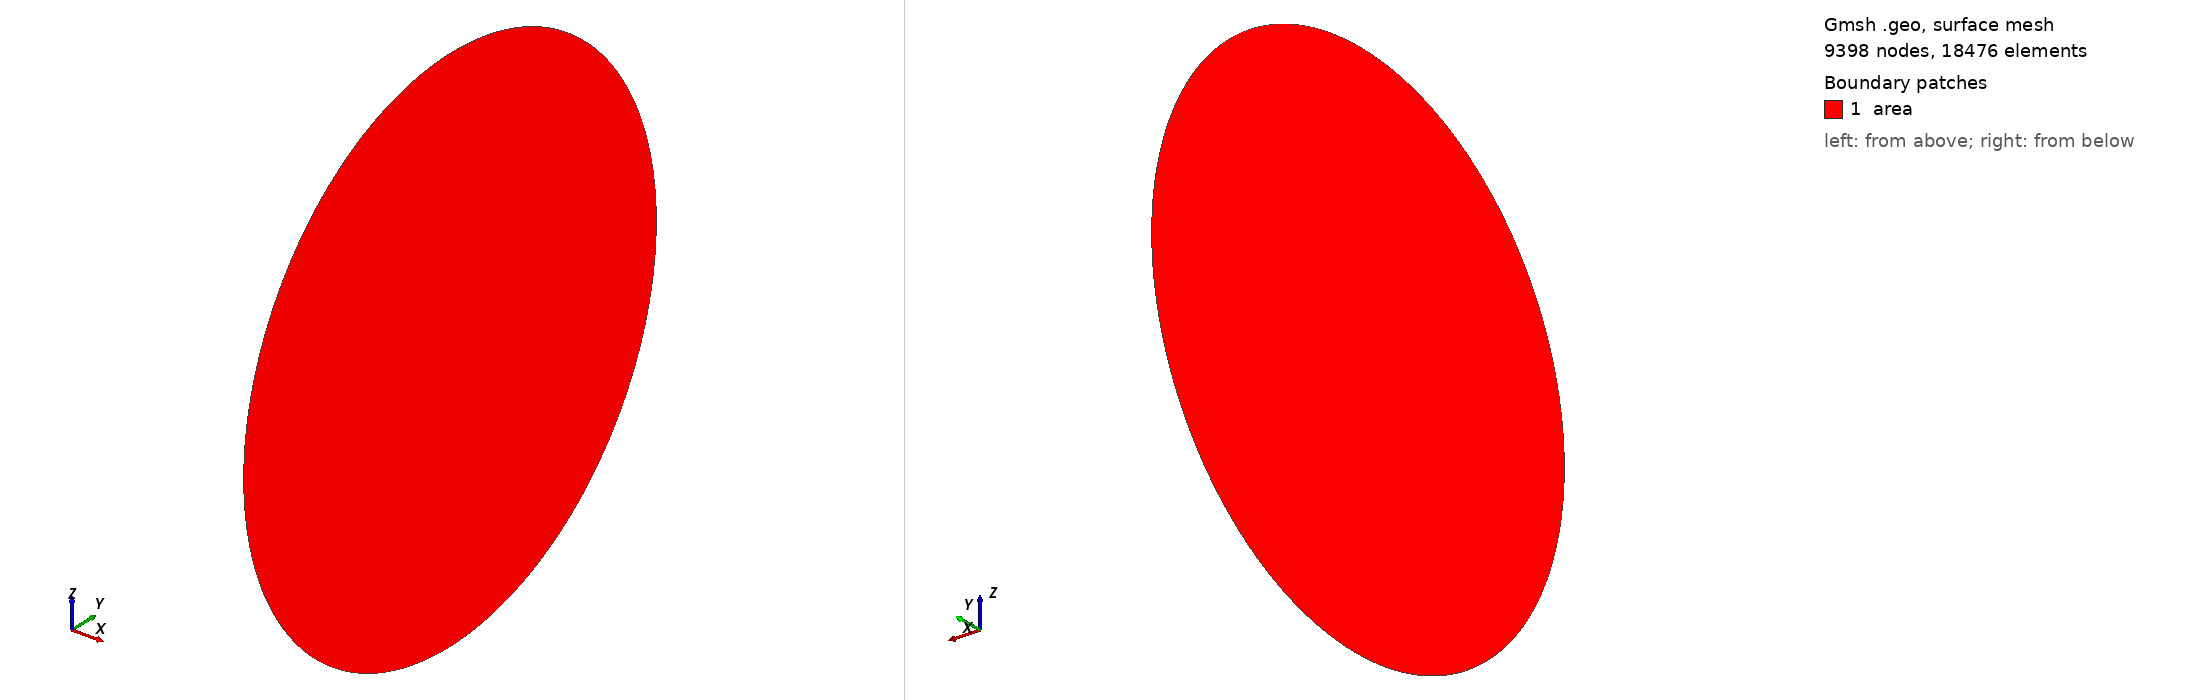

Gmsh geometry script, surface-meshed: 9398 nodes, 18476 surface elements. Boundary patches (legend numbers): 1 area. Left view from above one corner, right view from below the opposite corner. Legend entries are the model's physical surfaces. The drawing asked Gmsh for element sizes between 1% and 20% of the model's largest extent; the script's own settings can give other sizes.

=== freejet-test.geo (drawn) ===
/* File: periodic-cylindrical-3d-annular-generator.geo
 * Author: Gustavo Charles P. de Oliveira
 * Date: September 17th, 2013
 * Description: Generates a 3D channel with lateral periodicity for annular flows
 */


// PARAMETERS

// --- Refinement
bIn = 0.1;

// --- Boundary Geometry
xMin = 0; // begin of channel
Printf("Begin of the Channel: x = %g", xMin);
yMin = 0;
zMin = 0;

r1 = 5; // inner radius

D1 = 2*r1; // inner diameter

// SURFACES

// INNER circumference

// --- left end

p1 = newp;
Point(p1) = {xMin,yMin,zMin,bIn}; // center
p2 = newp;
Point(p2) = {xMin,yMin,zMin - r1,bIn}; 
p3 = newp;
Point(p3) = {xMin,yMin + r1,zMin,bIn}; 
p4 = newp;
Point(p4) = {xMin,yMin,zMin + r1,bIn};
p5 = newp;
Point(p5) = {xMin,yMin - r1,zMin,bIn};

// BUILDING CIRCLES

// --- INNER circumference

// --- left end
c1 = newc;
Circle(c1) = {p2,p1,p3};
c2 = newc;
Circle(c2) = {p3,p1,p4};
c3 = newc;
Circle(c3) = {p4,p1,p5};
c4 = newc;
Circle(c4) = {p5,p1,p2};

// BUILDING INNER SURFACES

// --- left end
ll1 = newl;
Line Loop(ll1) = {-c4,-c3,-c2,-c1};
s1 = news;
Plane Surface(s1) = {ll1};

// DISCRETIZATION (THETA) CIRCLES 

//ntIn = 5; // number of theta points per semi-semi circle (total around circle is 4*nt) 
//Transfinite Line{c1,c2,c3,c4,c5,c6,c7,c8} = ntIn Using Bump 1;

Physical Surface("area") = {s1};
